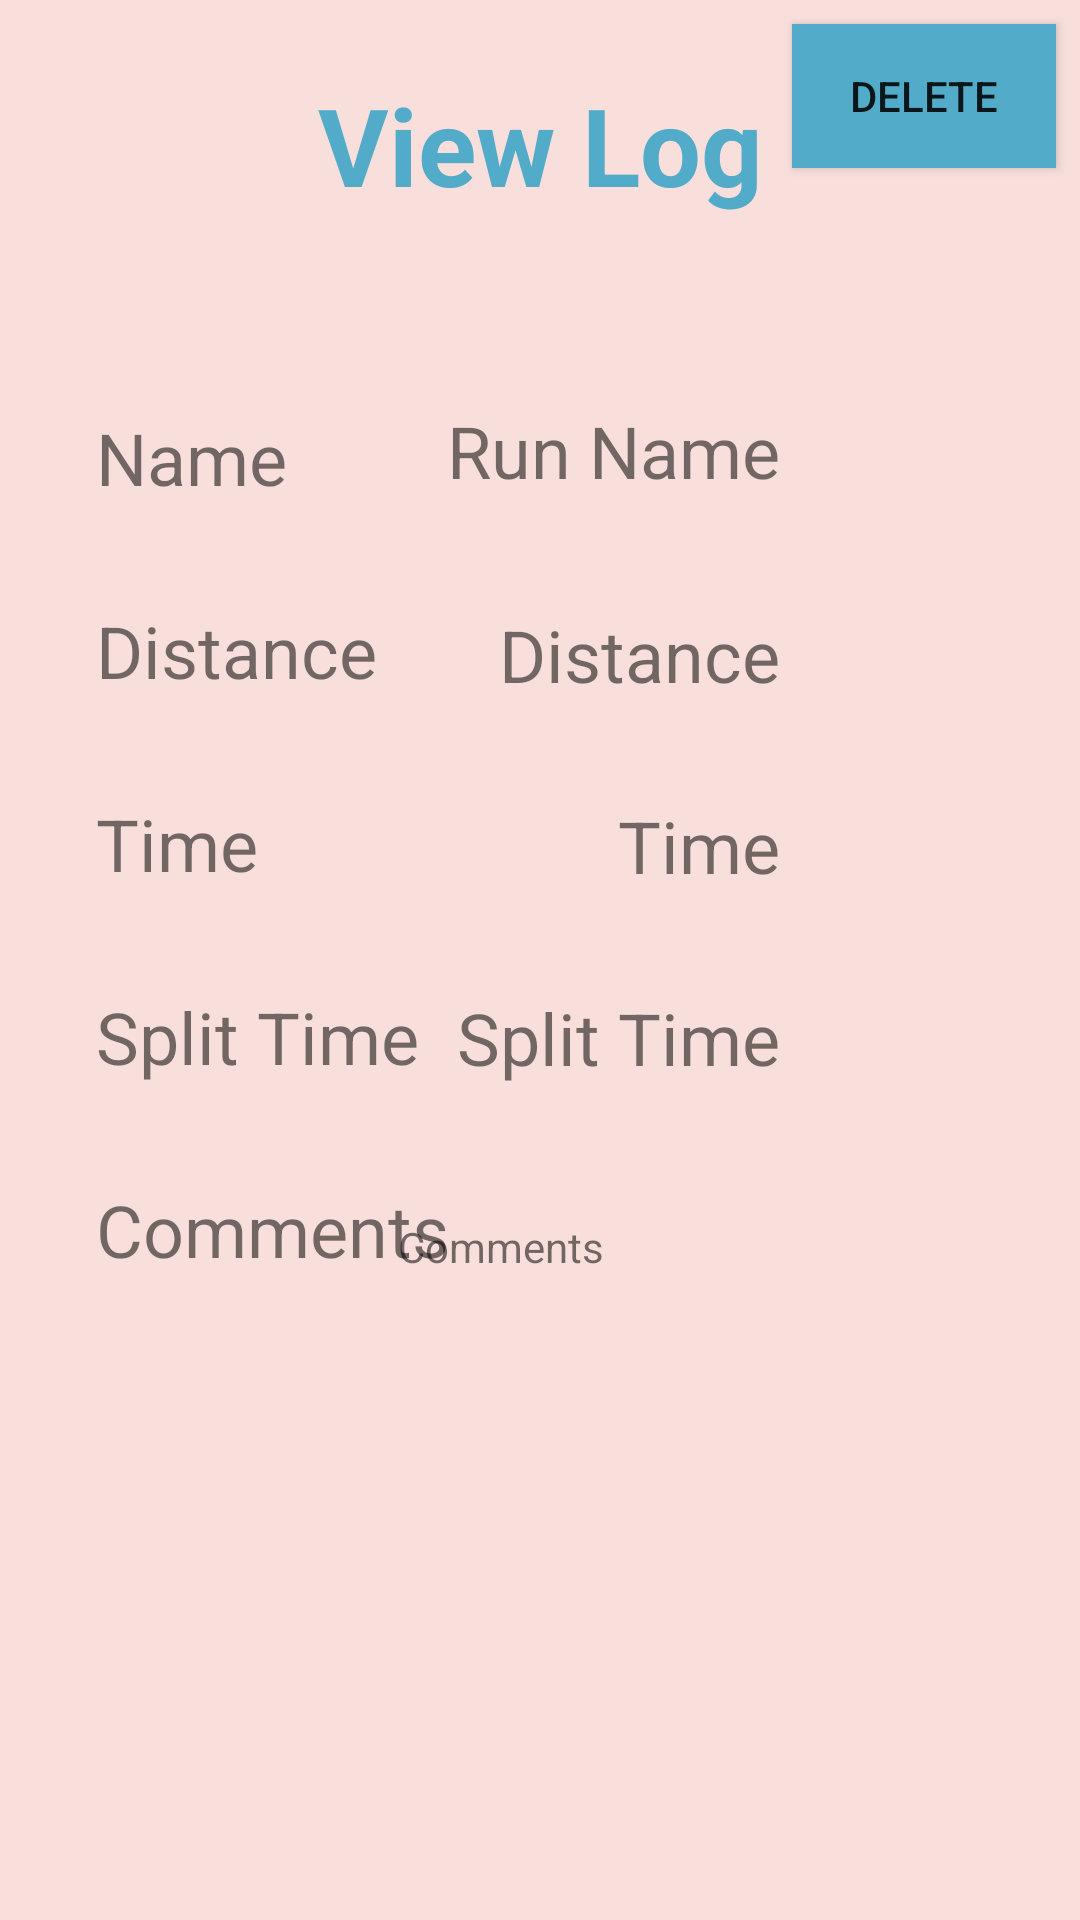

The Android layout XML behind this screen, and the referenced resources:
<!-- AndroidManifest.xml: application theme AppTheme -->
<!-- res/layout/activity_log_detail.xml -->
<?xml version="1.0" encoding="utf-8"?>
<androidx.constraintlayout.widget.ConstraintLayout xmlns:android="http://schemas.android.com/apk/res/android"
    xmlns:app="http://schemas.android.com/apk/res-auto"
    xmlns:tools="http://schemas.android.com/tools"
    android:layout_width="match_parent"
    android:layout_height="match_parent"
    android:background="@color/colorWhite"
    tools:context=".MainActivity">

    <TextView
        android:id="@+id/textview_main_viewlog"
        android:layout_width="wrap_content"
        android:layout_height="wrap_content"
        android:layout_marginTop="24dp"
        android:text="View Log"
        android:textColor="@color/colorLighterBlue"
        android:textSize="36sp"
        android:textStyle="bold"
        app:layout_constraintEnd_toEndOf="parent"
        app:layout_constraintStart_toStartOf="parent"
        app:layout_constraintTop_toTopOf="parent" />

    <TextView
        android:id="@+id/detail_textView_name"
        android:layout_width="139dp"
        android:layout_height="37dp"
        android:layout_marginTop="64dp"
        android:layout_marginEnd="100dp"
        android:text="Run Name"
        android:textAlignment="textEnd"
        android:textSize="24sp"
        app:layout_constraintBottom_toBottomOf="@+id/display_textView_run"
        app:layout_constraintEnd_toEndOf="parent"
        app:layout_constraintTop_toBottomOf="@+id/textview_main_viewlog" />

    <TextView
        android:id="@+id/detail_textView_dist"
        android:layout_width="wrap_content"
        android:layout_height="wrap_content"
        android:layout_marginTop="32dp"
        android:layout_marginEnd="100dp"
        android:text="Distance"
        android:textSize="24sp"
        app:layout_constraintBottom_toBottomOf="@+id/display_textView_dist"
        app:layout_constraintEnd_toEndOf="parent"
        app:layout_constraintTop_toBottomOf="@+id/detail_textView_name" />

    <TextView
        android:id="@+id/detail_textView_time"
        android:layout_width="wrap_content"
        android:layout_height="wrap_content"
        android:layout_marginTop="32dp"
        android:layout_marginEnd="100dp"
        android:text="Time"
        android:textSize="24sp"
        app:layout_constraintBottom_toBottomOf="@+id/display_textView_time"
        app:layout_constraintEnd_toEndOf="parent"
        app:layout_constraintTop_toBottomOf="@+id/detail_textView_dist" />

    <TextView
        android:id="@+id/detail_textView_split"
        android:layout_width="wrap_content"
        android:layout_height="wrap_content"
        android:layout_marginTop="32dp"
        android:layout_marginEnd="100dp"
        android:text="Split Time"
        android:textSize="24sp"
        app:layout_constraintBottom_toBottomOf="@+id/display_textView_split"
        app:layout_constraintEnd_toEndOf="parent"
        app:layout_constraintTop_toBottomOf="@+id/detail_textView_time" />

    <TextView
        android:id="@+id/detail_textView_comment"
        android:layout_width="234dp"
        android:layout_height="219dp"
        android:layout_marginTop="44dp"
        android:text="Comments"
        app:layout_constraintEnd_toEndOf="parent"
        app:layout_constraintHorizontal_bias="0.72"
        app:layout_constraintStart_toEndOf="@+id/textView5"
        app:layout_constraintTop_toBottomOf="@+id/detail_textView_split" />

    <TextView
        android:id="@+id/display_textView_split"
        android:layout_width="wrap_content"
        android:layout_height="wrap_content"
        android:layout_marginStart="32dp"
        android:layout_marginTop="32dp"
        android:text="Split Time"
        android:textSize="24sp"
        app:layout_constraintStart_toStartOf="parent"
        app:layout_constraintTop_toBottomOf="@+id/display_textView_time" />

    <TextView
        android:id="@+id/display_textView_run"
        android:layout_width="wrap_content"
        android:layout_height="wrap_content"
        android:layout_marginStart="32dp"
        android:layout_marginTop="64dp"
        android:text="Name"
        android:textSize="24sp"
        app:layout_constraintStart_toStartOf="parent"
        app:layout_constraintTop_toBottomOf="@+id/textview_main_viewlog" />

    <TextView
        android:id="@+id/display_textView_dist"
        android:layout_width="wrap_content"
        android:layout_height="wrap_content"
        android:layout_marginStart="32dp"
        android:layout_marginTop="32dp"
        android:text="Distance"
        android:textSize="24sp"
        app:layout_constraintStart_toStartOf="parent"
        app:layout_constraintTop_toBottomOf="@+id/display_textView_run" />

    <TextView
        android:id="@+id/display_textView_time"
        android:layout_width="wrap_content"
        android:layout_height="wrap_content"
        android:layout_marginStart="32dp"
        android:layout_marginTop="32dp"
        android:text="Time"
        android:textSize="24sp"
        app:layout_constraintStart_toStartOf="parent"
        app:layout_constraintTop_toBottomOf="@+id/display_textView_dist" />

    <TextView
        android:id="@+id/textView5"
        android:layout_width="wrap_content"
        android:layout_height="wrap_content"
        android:layout_marginStart="32dp"
        android:layout_marginTop="32dp"
        android:text="Comments"
        android:textSize="24sp"
        app:layout_constraintStart_toStartOf="parent"
        app:layout_constraintTop_toBottomOf="@+id/display_textView_split" />

    <Button
        android:id="@+id/display_button_deleteLog"
        android:layout_width="wrap_content"
        android:layout_height="wrap_content"
        android:layout_marginTop="8dp"
        android:layout_marginEnd="8dp"
        android:background="@color/colorLighterBlue"
        android:text="Delete"
        app:layout_constraintEnd_toEndOf="parent"
        app:layout_constraintTop_toTopOf="parent" />

</androidx.constraintlayout.widget.ConstraintLayout>
<!-- resources referenced by this layout -->
<resources>
  <color name="colorLighterBlue">#53ABCA</color>
  <color name="colorWhite">#f9dfdc</color>
  <style name="AppTheme" parent="Theme.AppCompat.Light.NoActionBar">
          
          <item name="colorPrimary">@color/colorLightBlue</item>
          <item name="colorPrimaryDark">@color/colorDarkBlue</item>
          <item name="colorAccent">@color/colorBlack</item>
      </style>
  <color name="colorLightBlue">#0a81ab</color>
  <color name="colorDarkBlue">#0c4271</color>
  <color name="colorBlack">#000000</color>
</resources>
